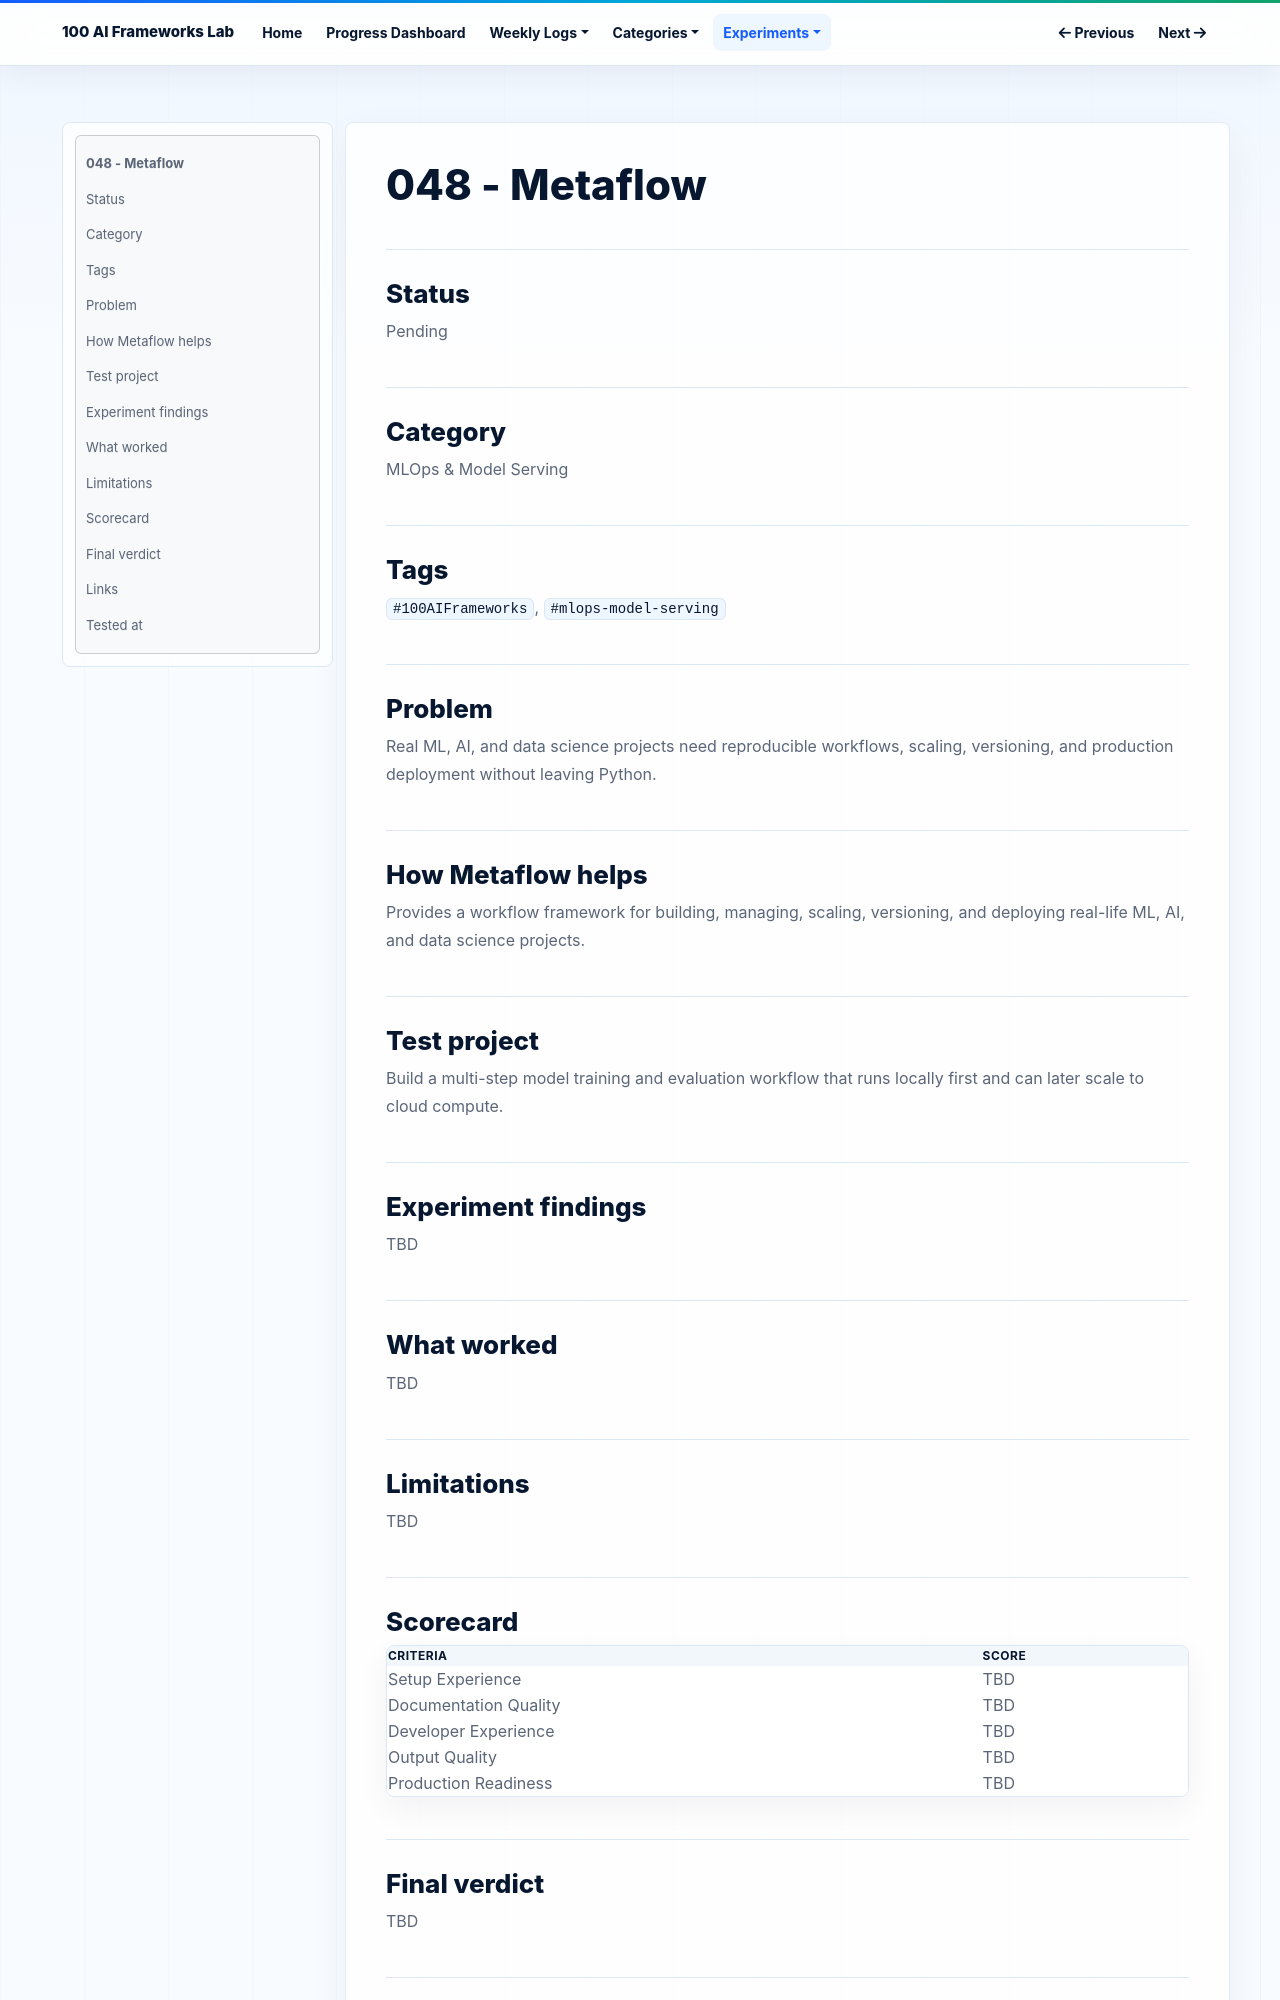

repository: NijatZeynalov/100-AI-frameworks · page: experiments/048-metaflow/index.html · generator: mkdocs

# 048 - Metaflow

## Status

Pending

## Category

MLOps & Model Serving

## Tags

`#100AIFrameworks`, `#mlops-model-serving`

## Problem

Real ML, AI, and data science projects need reproducible workflows, scaling, versioning, and production deployment without leaving Python.

## How Metaflow helps

Provides a workflow framework for building, managing, scaling, versioning, and deploying real-life ML, AI, and data science projects.

## Test project

Build a multi-step model training and evaluation workflow that runs locally first and can later scale to cloud compute.

## Experiment findings

TBD

## What worked

TBD

## Limitations

TBD

## Scorecard

| Criteria | Score |
|---|---|
| Setup Experience | TBD |
| Documentation Quality | TBD |
| Developer Experience | TBD |
| Output Quality | TBD |
| Production Readiness | TBD |

## Final verdict

TBD
